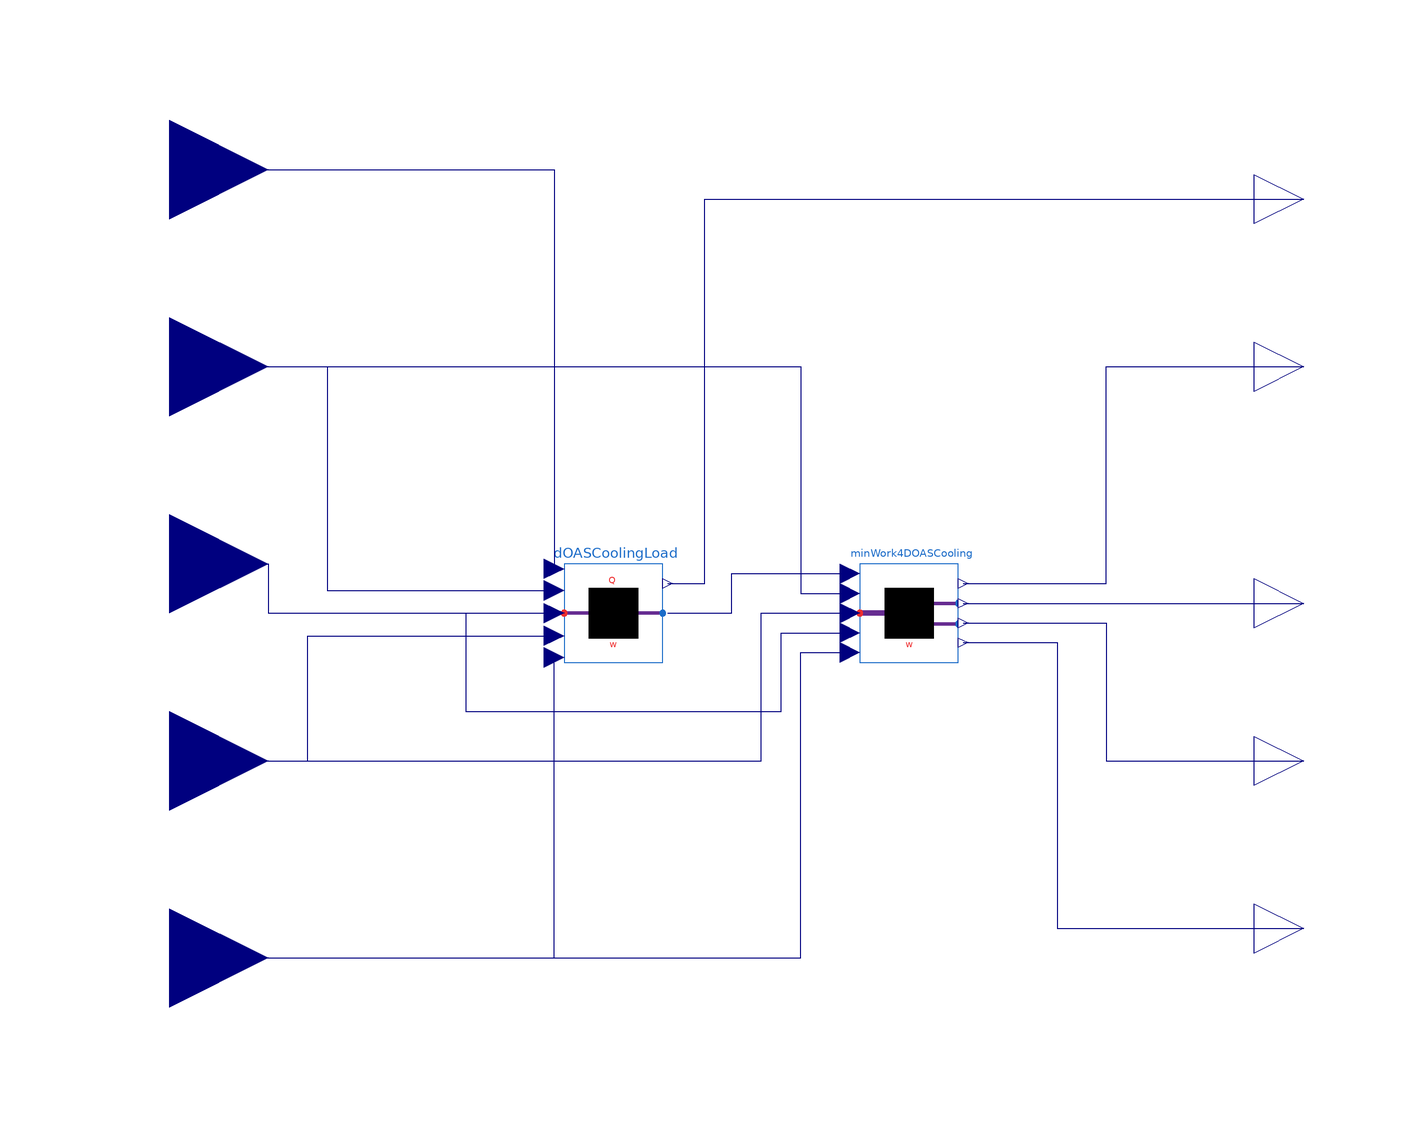

The Modelica model whose source follows is shown above as a component diagram (icons at their Placement, wires along their Line points).

model MinWork

    import HVACThermo;

      // Import package
      package Unit = Modelica.SIunits;

      // Parameter of the model
      parameter Unit.Pressure P = 101325 "outdoor air pressure";
      parameter Unit.VolumeFlowRate V_a = 1.0
        "volumetric flow rate of the moist air";

      // Control Parameters
      parameter Real phi_min = 0.1 "humidity control on supply air";
      parameter Unit.Power deltaQ = 1.0 "threshold control on total cooling load";
      parameter Unit.Efficiency epsilon_s = 0.80 "sensible heat recovery ratio";
      parameter Unit.Efficiency epsilon_l = 0.77 "latent heat recovery ratio";
      parameter Unit.Temperature deltaT(min = 0) = 0.1
        "temperature threshold control on/off for the ERV system";
      parameter Real deltaw(min = 0) = 1e-5
        "humidity threshold control on/off for the ERV system";
      parameter Real deltaP(min = 0) = 1
        "pressure threshold control on/off for the ERV system";

    Modelica.Blocks.Interfaces.RealInput q_lat "latent heat removal"
      annotation (Placement(transformation(extent={{-140,60},{-100,100}})));
    Modelica.Blocks.Interfaces.RealInput t_o "outdoor air temperature"
      annotation (Placement(transformation(extent={{-140,20},{-100,60}})));
    Modelica.Blocks.Interfaces.RealInput t_i "indoor air temperature"
      annotation (Placement(transformation(extent={{-140,-20},{-100,20}})));
    Modelica.Blocks.Interfaces.RealInput rh_o
      "outdoor air relative humidity in %"
      annotation (Placement(transformation(extent={{-140,-60},{-100,-20}})));
    Modelica.Blocks.Interfaces.RealInput rh_i "indoor air relative humidity in %"
      annotation (Placement(transformation(extent={{-140,-100},{-100,-60}})));
    Modelica.Blocks.Interfaces.RealOutput q_c
      "cooling load of ERW+Membrane(w/ condenser) system in kW"
      annotation (Placement(transformation(extent={{100,64},{120,84}})));
    DOASCoolingLoad dOASCoolingLoad(P_1 = P, P_3 = P, V_a = V_a, deltaQ = deltaQ,
      phi_min = phi_min)
      annotation (Placement(transformation(extent={{-40,-20},{-20,0}})));

    HVACThermo.MinWork4DOASCooling minWork4DOASCooling(P_1 = P, P_2 = P, V_a = V_a,
      epsilon_s = epsilon_s, epsilon_l = epsilon_l, deltaT = deltaT, deltaw = deltaw,
      deltaP = deltaP)
      annotation (Placement(transformation(extent={{20,-20},{40,0}})));
    Modelica.Blocks.Interfaces.RealOutput w_min_sa
      "Minimum work for saturated air in kW"
      annotation (Placement(transformation(extent={{100,-18},{120,2}})));
    Modelica.Blocks.Interfaces.RealOutput w_min_l
      "minimum work for liquid water in kW"
      annotation (Placement(transformation(extent={{100,30},{120,50}})));
    Modelica.Blocks.Interfaces.RealOutput w_min_erw
      "minimum work for DOAS cooling system in kW if ERW is implemented"
      annotation (Placement(transformation(extent={{100,-84},{120,-64}})));
    Modelica.Blocks.Interfaces.RealOutput w_min_hw
      "minimum work for DOAS cooling system in kW if HW is implemented"
      annotation (Placement(transformation(extent={{100,-50},{120,-30}})));
  equation

    connect(q_lat, dOASCoolingLoad.q_lat)
      annotation (Line(points={{-120,80},{-42,80},{-42,-1}}, color={0,0,127}));
    connect(t_o, dOASCoolingLoad.t_1) annotation (Line(points={{-120,40},{-88,
            40},{-88,-5.4},{-42,-5.4}},
                                    color={0,0,127}));
    connect(t_i, dOASCoolingLoad.t_3) annotation (Line(points={{-120,0},{-100,0},
            {-100,-10},{-42,-10}},
                                color={0,0,127}));
    connect(rh_i, dOASCoolingLoad.rh_3)
      annotation (Line(points={{-120,-80},{-42,-80},{-42,-19}},color={0,0,127}));
    connect(rh_o, dOASCoolingLoad.rh_1) annotation (Line(points={{-120,-40},{
            -92,-40},{-92,-14.6},{-42,-14.6}},
                                    color={0,0,127}));
    connect(dOASCoolingLoad.q_c, q_c) annotation (Line(points={{-19,-4},{-11.5,
            -4},{-11.5,74},{110,74}},
                                  color={0,0,127}));
    connect(dOASCoolingLoad.w_set, minWork4DOASCooling.w_set) annotation (Line(
          points={{-19,-10},{-6,-10},{-6,-2},{18,-2}}, color={0,0,127}));
    connect(t_o, minWork4DOASCooling.t_1) annotation (Line(points={{-120,40},{8,40},
            {8,-6},{18,-6}}, color={0,0,127}));
    connect(rh_i, minWork4DOASCooling.rh_4) annotation (Line(points={{-120,-80},{8,
            -80},{8,-18},{18,-18}}, color={0,0,127}));

    connect(rh_o, minWork4DOASCooling.rh_1) annotation (Line(points={{-120,-40},{0,
            -40},{0,-10},{18,-10}}, color={0,0,127}));
    connect(t_i, minWork4DOASCooling.t_4) annotation (Line(points={{-120,0},{-100,
            0},{-100,-10},{-60,-10},{-60,-30},{4,-30},{4,-14},{18,-14}}, color={0,
            0,127}));
    connect(minWork4DOASCooling.w_min_l, w_min_l) annotation (Line(points={{41,-4},
            {70,-4},{70,40},{110,40}},
                                   color={0,0,127}));
    connect(minWork4DOASCooling.w_min_sa, w_min_sa) annotation (Line(points={{41,-8},
            {110,-8}},                    color={0,0,127}));
    connect(minWork4DOASCooling.w_min_hw, w_min_hw) annotation (Line(points={{
            41,-12},{70,-12},{70,-40},{110,-40}}, color={0,0,127}));
    connect(minWork4DOASCooling.w_min_erw, w_min_erw) annotation (Line(points={
            {41,-16},{60,-16},{60,-74},{110,-74}}, color={0,0,127}));
      annotation (Line(points={{18,-14},{18,-10},{18,-10}}, color={0,0,127}),
              experiment(Tolerance=1e-06, __Dymola_Algorithm="Cvode"));
  end MinWork;